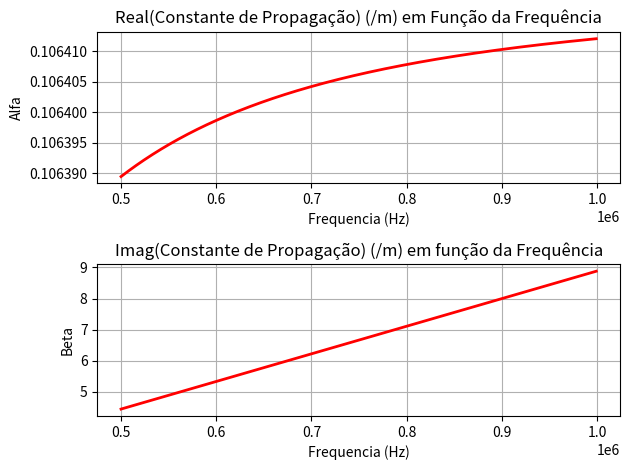
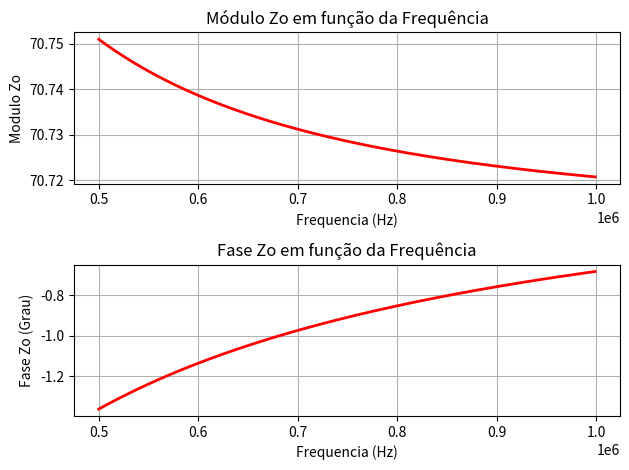
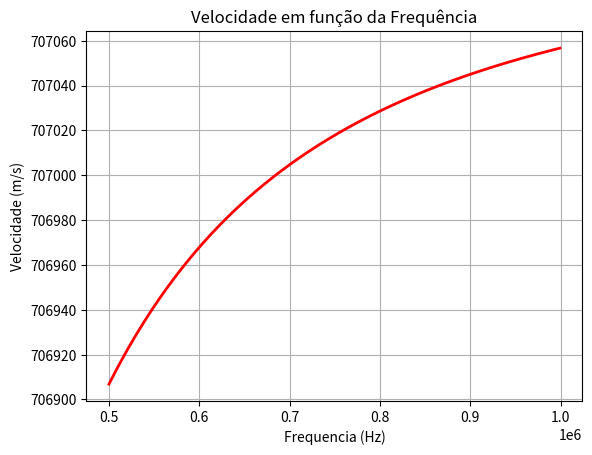

Write the Python code that produced these figures, in order.
# Exercicio 02 - Uma linha telefonica tem R =15 Ohms/m, L = 100 x 10^-6 H/m,
#              G = 0.01 x 10^-3 S/m e C = 20 x 10^-9 F/m. Faça um programa que
#              a frequecia varie de 500KHz - 1000 KHz, com passos de 1KHz.
# Plote os graficos da impedancia caracteristica da linha - Modulo Z0 x f
#                                                           Fase de Z0 x f
# Constante de propacao - alfa x f
#                         Beta x f
# Velocidade de fase - vel x f

# R != 0 != G logo nao eh sem perdas
# R/L != G/C - logo nao eh sem distorcao


import numpy as np
import cmath
import matplotlib.pyplot as plt

# Definindo constantes do problema
R = 15
L = 100 * ( 10**(-6) )
G = 0.01 * ( 10**(-3) )
C = 20 * ( 10**(-9) )

# Definindo valores a serem encontrados
alfa = []
beta = []
Zo_real = []
Zo_imag = []
vel = []
f = []

# Percorre o intervalo de 500KHz-1000KHz com passo de 1KHz
for i in range(500000, 1000000,1000):
	f.append(i)
	omega = 2 * np.pi * i
	RL = complex(R, omega * L)
	GC = complex(G, omega * C)
	
	# alfa + j Beta = raiz ( (R+ j omega L)*(G + j omega C) )
	Y = cmath.sqrt(RL*GC)
	alfa.append(Y.real)
	beta.append(Y.imag)
	

	# Sabemos que Zo = raiz ( r + j omega L / G + j omega C)
	Zo = cmath.sqrt(RL/GC)
	Zo_real.append(abs(Zo))
	Zo_imag.append(cmath.phase(Zo) *180/np.pi)
	
	# U = omega/Beta
	vel.append(omega/Y.imag)
	
	
# Plotando as funcoes
fig, ax1 = plt.subplots(2, 1)

ax1[0].plot(f, alfa, 'r-', linewidth=2)
ax1[0].set_xlabel("Frequencia (Hz)")
ax1[0].set_ylabel("Alfa")
ax1[0].grid(True)
ax1[0].set_title('Real(Constante de Propagação) (/m) em Função da Frequência')

ax1[1].plot(f, beta, 'r-', linewidth=2)
ax1[1].set_xlabel("Frequencia (Hz)")
ax1[1].set_ylabel("Beta")
ax1[1].grid(True)
ax1[1].set_title('Imag(Constante de Propagação) (/m) em função da Frequência')

fig2, ax2 = plt.subplots(2, 1)

ax2[0].plot(f, Zo_real, 'r-', linewidth=2)
ax2[0].set_xlabel("Frequencia (Hz)")
ax2[0].set_ylabel("Modulo Zo")
ax2[0].grid(True)
ax2[0].set_title('Módulo Zo em função da Frequência')

ax2[1].plot(f, Zo_imag, 'r-', linewidth=2)
ax2[1].set_xlabel("Frequencia (Hz)")
ax2[1].set_ylabel("Fase Zo (Grau)")
ax2[1].grid(True)
ax2[1].set_title('Fase Zo em função da Frequência')


fig3, ax3 = plt.subplots(1, 1)

ax3.plot(f, vel, 'r-', linewidth=2)
ax3.set_xlabel("Frequencia (Hz)")
ax3.set_ylabel("Velocidade (m/s)")
ax3.grid(True)
ax3.set_title('Velocidade em função da Frequência')

fig.tight_layout()

fig2.tight_layout()

plt.show()

